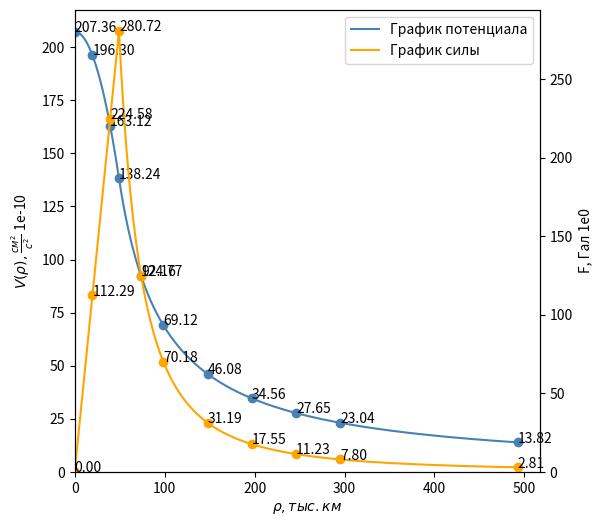

Write the Python code that produced this figure.
import numpy as np
import matplotlib.pyplot as plt

MEASURES = {'THOUSAND_KILOMETER':1e8,'KILOMETER':1e5,'METER':100, 'SGS':1, 'MILIGAL':1e3,'EOTVOS':1e9}
#Input data in SI
#Radius of an object in km
R0 = 49244
#Mass of an object in kg
M0 = 1.02e26
#Radial velocity of an object in 1/s
RAD_VEL = 9648

#Input data in SGS
#Mass of an object in g
MASS= M0 * 1e3
#Radius of an object in cm
RADIUS = R0 * 1e5

#Constants
#Pi constant
PI = np.pi
#Gravitational constant in SGS system
GRAV_CONST = 6.674e-8

#Density function in SGS
DENSITY = MASS / (4/3 * PI * np.power(RADIUS, 3))


class getScale ():
    def rescale(maximum):
        format = 2-round(np.log10(maximum))
        return 10 ** format
    

class Functions:
    def V(rho):
        result = np.zeros_like(rho)
        mask = rho < RADIUS
        result[mask] = 2/3 * PI * GRAV_CONST * DENSITY * (3 * RADIUS ** 2 - rho[mask] ** 2)
        result[~mask] = 4/3 * PI * GRAV_CONST * DENSITY * RADIUS ** 3 / rho[~mask]
        return result
    def DV(rho):
        result = np.zeros_like(rho)
        mask = rho < RADIUS
        result[mask] = 4/3 * PI * GRAV_CONST * DENSITY * rho[mask]
        result[~mask] = 4/3 * PI * GRAV_CONST * DENSITY * RADIUS ** 3 / (rho[~mask]) ** 2
        return result
    def D2V(rho):    
        result = np.zeros_like(rho)
        mask = rho < RADIUS
        result[mask] = -4/3 * PI * GRAV_CONST * DENSITY
        result[~mask] = 8/3 * PI * GRAV_CONST * DENSITY * RADIUS ** 3 / rho[~mask] ** 3
        return result
    

class Graphs:

    plt.figure(figsize=(6, 6))

    x_axis = np.linspace(0, 10 * RADIUS, 1000)
    indexes = np.array([0, 0.4 * RADIUS, 0.8 * RADIUS, RADIUS, 1.5 * RADIUS, 2 * RADIUS, 3 * RADIUS, 4 * RADIUS, 5 * RADIUS, 6 * RADIUS, 10 * RADIUS])
    lines=[]
    def addGraphV(x_axis, y_axis, annotatablex = [], annotatabley = [], offset = (0,0), measurex = 'SGS', measurey = 'SGS', normalizex = False, normalizey = False, linelabel = '', ylabel = '', color = 'steelblue', isSecond = False):
       
        #Getting right scales
        scalex=MEASURES[measurex]
        scaley=MEASURES[measurey]

        #Intermediate calculations
        m_x = max(x_axis)
        m_y = max(y_axis)

        #Normalization of graphic values
        if normalizex:
            scalex/=getScale.rescale(m_x)
        if normalizey:
            scaley/=getScale.rescale(m_y)
        #Setting graph sizes

        
        #Check if should create twinx or format x
        if isSecond:
            axis = plt.gca().twinx()
        else:
            axis = plt.gca()
            plt.xlabel('$\\rho, тыс.км$')
            axis.xaxis.set_major_formatter(plt.FuncFormatter(lambda x, loc: "{:.0f}".format(x/scalex)))
        #Setting axis labels
        plt.ylabel(ylabel + ' 1e' + str(round(np.log10(getScale.rescale(m_y)))))

        #Format of axis
        plt.ylim(0, m_y*1.05)
        plt.xlim(0, m_x * 1.05)
        axis.yaxis.set_major_formatter(plt.FuncFormatter(lambda y, loc: "{:.0f}".format(y/scaley)))
        
        #Drawing a graph
        line, = axis.plot(x_axis, y_axis, label=linelabel, color = color)

        #Drawing annotated points
        for i in range(len(annotatablex)):
            axis.scatter(annotatablex[i], annotatabley[i], color=color)
            axis.annotate(f'{annotatabley[i]/scaley:.2f}', (annotatablex[i], annotatabley[i]), xytext=offset, textcoords='offset points')
        #Returning line object for further use in legend
        return line
    
    #Drawing graphs with parameters
    lines.append(addGraphV(x_axis= x_axis, y_axis= Functions.V(x_axis), annotatablex= indexes, annotatabley= Functions.V(indexes), offset= (0,0), measurex= 'THOUSAND_KILOMETER', measurey= 'SGS', normalizex= False, normalizey= True, linelabel= 'График потенциала', ylabel= '$V(\\rho), \\frac{см^2}{с^2}$', color= 'steelblue', isSecond = False))
    lines.append(addGraphV(x_axis= x_axis, y_axis= Functions.DV(x_axis), annotatablex= indexes, annotatabley= Functions.DV(indexes), offset= (0,0), measurex= 'THOUSAND_KILOMETER', measurey= 'SGS', normalizex= False, normalizey= False, linelabel= 'График cилы', ylabel= 'F, Гал', color= 'orange', isSecond = True))

    #Drawing labels
    labels = [line.get_label() for line in lines]
    plt.legend(lines, labels, loc='upper right')
    
    plt.show()